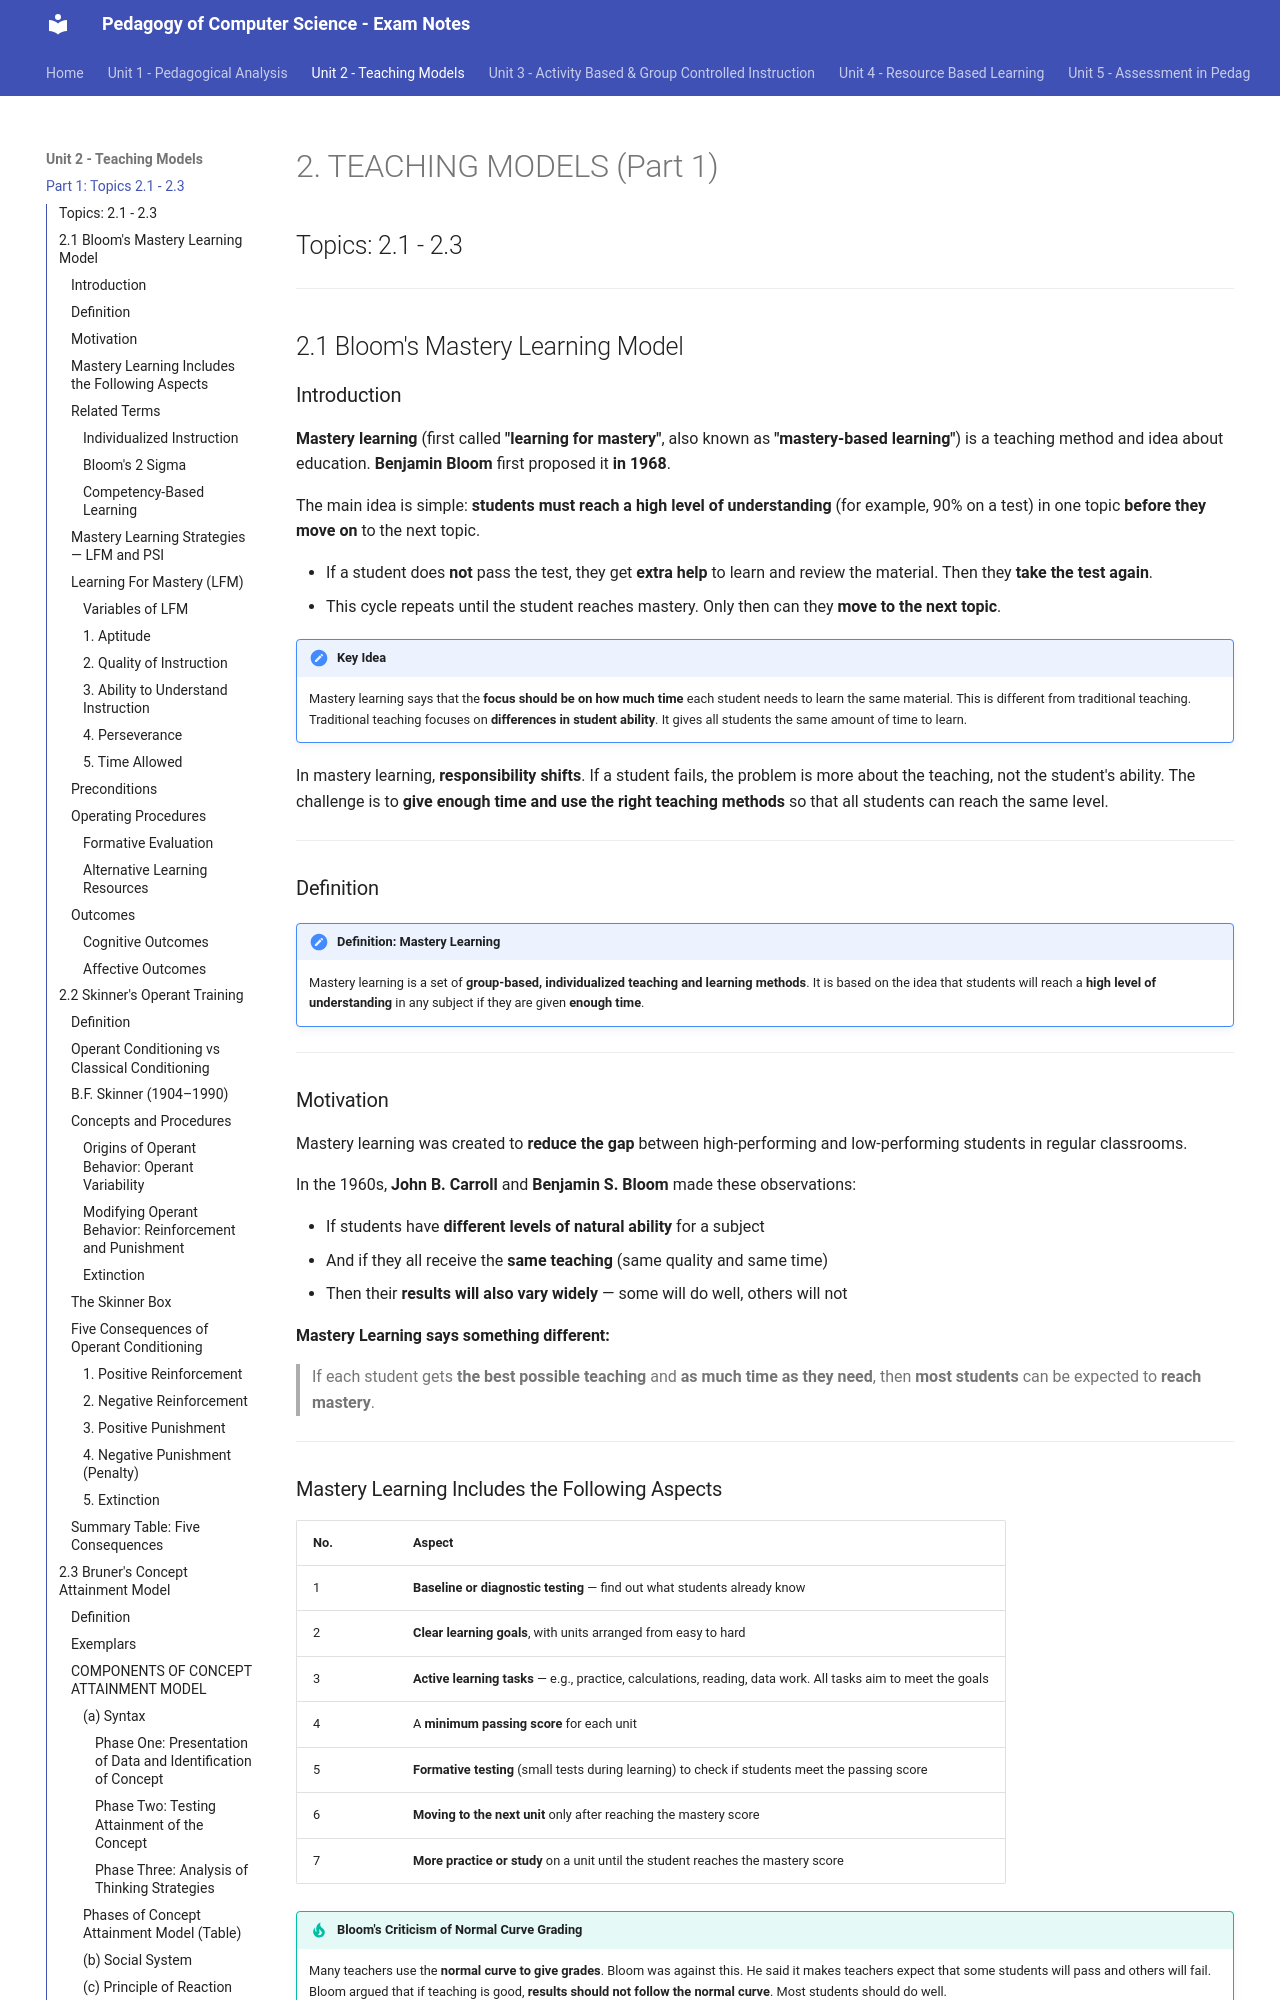

repository: praveen-hari/computer · page: unit2/1-teaching-models-part1/index.html · generator: mkdocs

# 2. TEACHING MODELS (Part 1)
## Topics: 2.1 - 2.3

---

## 2.1 Bloom's Mastery Learning Model

### Introduction

**Mastery learning** (first called **"learning for mastery"**, also known as **"mastery-based learning"**) is a teaching method and idea about education. **Benjamin Bloom** first proposed it **in 1968**.

The main idea is simple: **students must reach a high level of understanding** (for example, 90% on a test) in one topic **before they move on** to the next topic.

- If a student does **not** pass the test, they get **extra help** to learn and review the material. Then they **take the test again**.
- This cycle repeats until the student reaches mastery. Only then can they **move to the next topic**.

!!! important "Key Idea"
    Mastery learning says that the **focus should be on how much time** each student needs to learn the same material. This is different from traditional teaching. Traditional teaching focuses on **differences in student ability**. It gives all students the same amount of time to learn.

In mastery learning, **responsibility shifts**. If a student fails, the problem is more about the teaching, not the student's ability. The challenge is to **give enough time and use the right teaching methods** so that all students can reach the same level.

---

### Definition

!!! note "Definition: Mastery Learning"
    Mastery learning is a set of **group-based, individualized teaching and learning methods**. It is based on the idea that students will reach a **high level of understanding** in any subject if they are given **enough time**.

---

### Motivation

Mastery learning was created to **reduce the gap** between high-performing and low-performing students in regular classrooms.

In the 1960s, **John B. Carroll** and **Benjamin S. Bloom** made these observations:

- If students have **different levels of natural ability** for a subject
- And if they all receive the **same teaching** (same quality and same time)
- Then their **results will also vary widely** — some will do well, others will not

**Mastery Learning says something different:**

> If each student gets **the best possible teaching** and **as much time as they need**, then **most students** can be expected to **reach mastery**.

---
